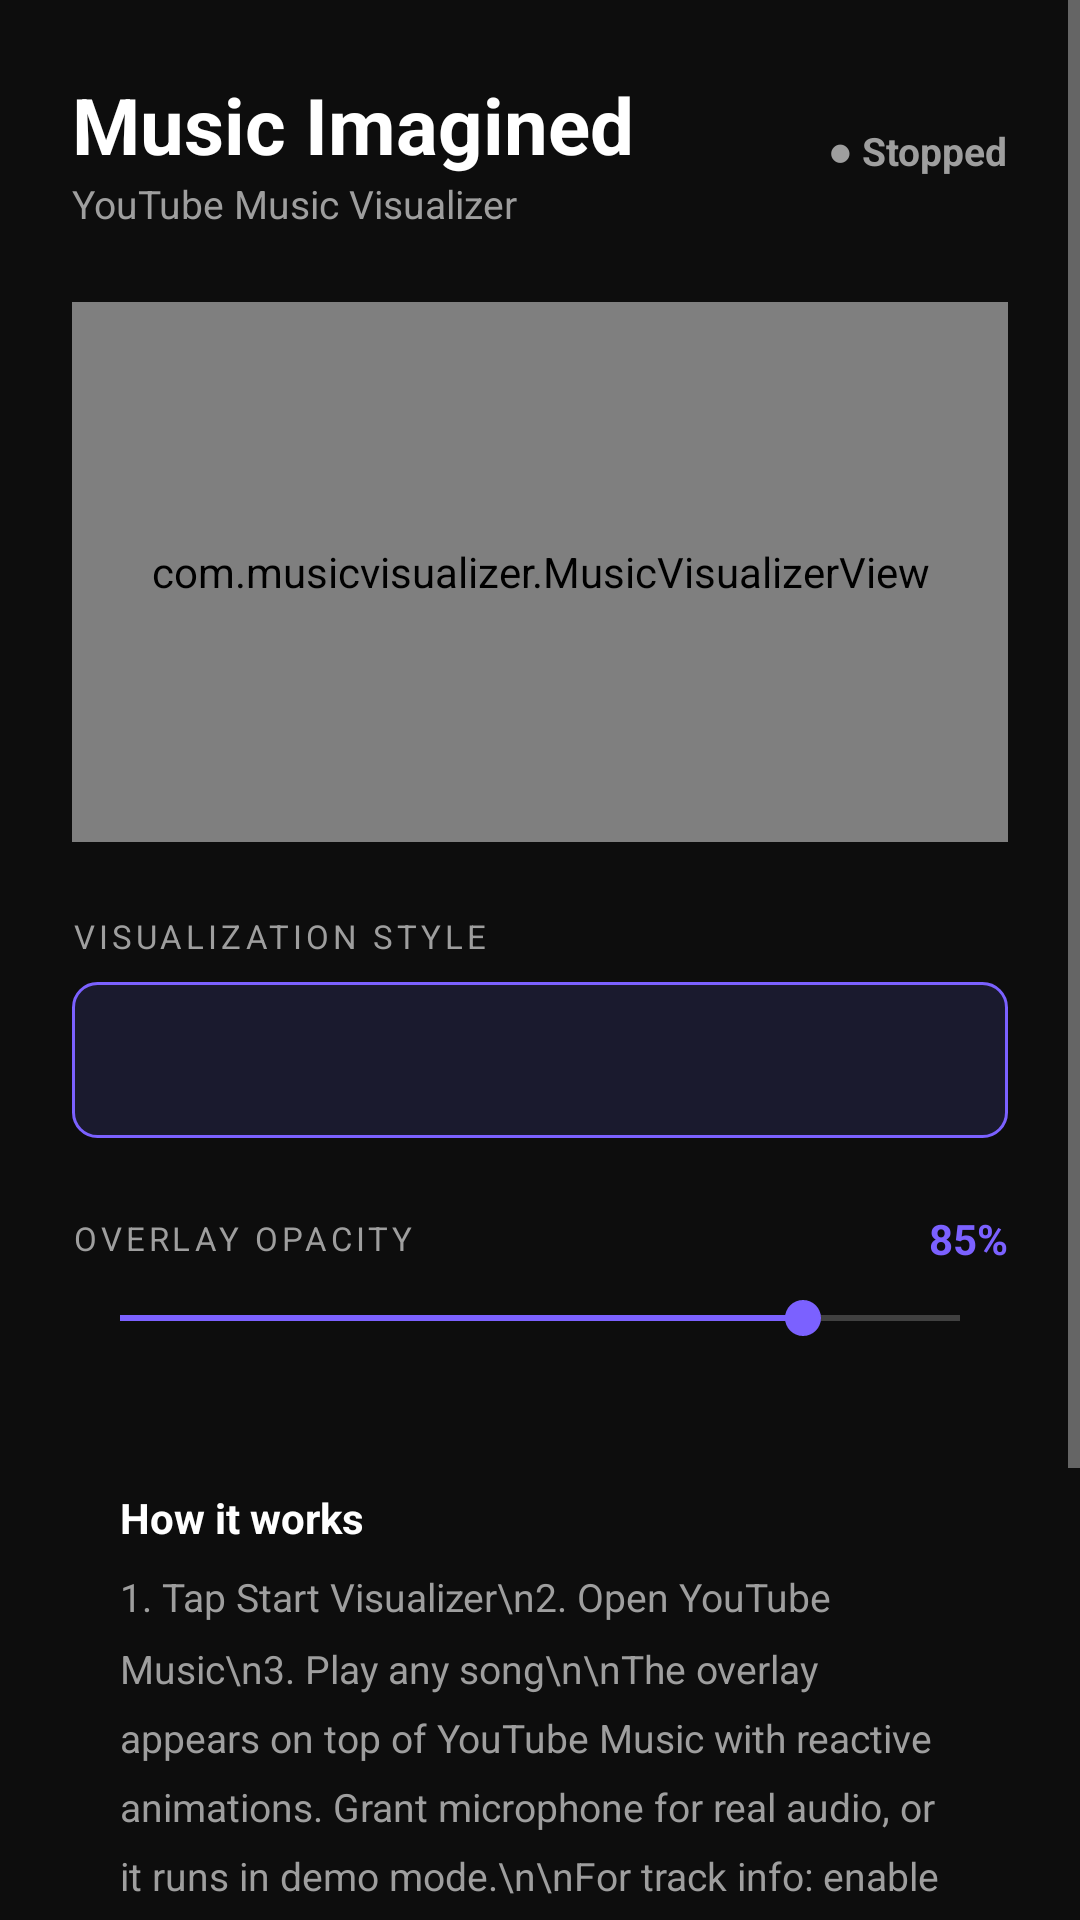

Reconstruct the res/layout file that produces this screen, plus the resources it refers to.
<!-- AndroidManifest.xml: application theme Theme.MusicVisualizer -->
<!-- res/layout/activity_main.xml -->
<?xml version="1.0" encoding="utf-8"?>
<ScrollView xmlns:android="http://schemas.android.com/apk/res/android"
    android:layout_width="match_parent"
    android:layout_height="match_parent"
    android:background="#0D0D0D"
    android:fillViewport="true">

    <LinearLayout
        android:layout_width="match_parent"
        android:layout_height="wrap_content"
        android:orientation="vertical"
        android:padding="24dp">

        
        <LinearLayout
            android:layout_width="match_parent"
            android:layout_height="wrap_content"
            android:orientation="horizontal"
            android:gravity="center_vertical"
            android:layout_marginBottom="24dp">

            <LinearLayout
                android:layout_width="0dp"
                android:layout_height="wrap_content"
                android:layout_weight="1"
                android:orientation="vertical">

                <TextView
                    android:layout_width="wrap_content"
                    android:layout_height="wrap_content"
                    android:text="Music Imagined"
                    android:textColor="#FFFFFF"
                    android:textSize="26sp"
                    android:textStyle="bold" />

                <TextView
                    android:layout_width="wrap_content"
                    android:layout_height="wrap_content"
                    android:text="YouTube Music Visualizer"
                    android:textColor="#9E9E9E"
                    android:textSize="13sp" />
            </LinearLayout>

            <TextView
                android:id="@+id/statusIndicator"
                android:layout_width="wrap_content"
                android:layout_height="wrap_content"
                android:text="● Stopped"
                android:textColor="#9E9E9E"
                android:textSize="13sp"
                android:textStyle="bold" />
        </LinearLayout>

        
        <com.musicvisualizer.MusicVisualizerView
            android:id="@+id/previewVisualizer"
            android:layout_width="match_parent"
            android:layout_height="180dp"
            android:layout_marginBottom="24dp"
            android:background="#1A1A2E" />

        
        <TextView
            android:layout_width="wrap_content"
            android:layout_height="wrap_content"
            android:text="VISUALIZATION STYLE"
            android:textColor="#9E9E9E"
            android:textSize="11sp"
            android:letterSpacing="0.12"
            android:layout_marginBottom="8dp" />

        
        <Spinner
            android:id="@+id/spinnerTheme"
            android:layout_width="match_parent"
            android:layout_height="52dp"
            android:background="@drawable/spinner_bg"
            android:paddingStart="12dp"
            android:paddingEnd="12dp"
            android:layout_marginBottom="24dp" />

        
        <LinearLayout
            android:layout_width="match_parent"
            android:layout_height="wrap_content"
            android:orientation="horizontal"
            android:gravity="center_vertical"
            android:layout_marginBottom="8dp">

            <TextView
                android:layout_width="0dp"
                android:layout_height="wrap_content"
                android:layout_weight="1"
                android:text="OVERLAY OPACITY"
                android:textColor="#9E9E9E"
                android:textSize="11sp"
                android:letterSpacing="0.12" />

            <TextView
                android:id="@+id/tvOpacityValue"
                android:layout_width="wrap_content"
                android:layout_height="wrap_content"
                android:text="85%"
                android:textColor="#7B61FF"
                android:textSize="14sp"
                android:textStyle="bold" />
        </LinearLayout>

        <SeekBar
            android:id="@+id/sliderOpacity"
            android:layout_width="match_parent"
            android:layout_height="wrap_content"
            android:max="80"
            android:progress="65"
            android:thumbTint="#7B61FF"
            android:progressTint="#7B61FF"
            android:layout_marginBottom="32dp" />

        
        <LinearLayout
            android:layout_width="match_parent"
            android:layout_height="wrap_content"
            android:orientation="vertical"
            android:background="@drawable/info_box_bg"
            android:padding="16dp"
            android:layout_marginBottom="24dp">

            <TextView
                android:layout_width="wrap_content"
                android:layout_height="wrap_content"
                android:text="How it works"
                android:textColor="#FFFFFF"
                android:textSize="14sp"
                android:textStyle="bold"
                android:layout_marginBottom="8dp" />

            <TextView
                android:layout_width="wrap_content"
                android:layout_height="wrap_content"
                android:text="1. Tap Start Visualizer\n2. Open YouTube Music\n3. Play any song\n\nThe overlay appears on top of YouTube Music with reactive animations. Grant microphone for real audio, or it runs in demo mode.\n\nFor track info: enable Notification Access for this app."
                android:textColor="#9E9E9E"
                android:textSize="13sp"
                android:lineSpacingMultiplier="1.5" />
        </LinearLayout>

        
        <Button
            android:id="@+id/btnToggleOverlay"
            android:layout_width="match_parent"
            android:layout_height="56dp"
            android:text="Start Visualizer"
            android:textSize="16sp"
            android:textColor="#FFFFFF"
            android:textStyle="bold"
            android:backgroundTint="#2E7D32"
            android:layout_marginBottom="12dp" />

        
        <Button
            android:id="@+id/btnPermissions"
            android:layout_width="match_parent"
            android:layout_height="48dp"
            android:text="Check Permissions"
            android:textSize="14sp"
            android:textColor="#9E9E9E"
            android:backgroundTint="#1A1A2E" />

    </LinearLayout>
</ScrollView>
<!-- resources referenced by this layout -->
<resources>
  <!-- drawable spinner_bg (drawable) -->
  <?xml version="1.0" encoding="utf-8"?>
  <shape xmlns:android="http://schemas.android.com/apk/res/android"
      android:shape="rectangle">
      <solid android:color="#1A1A2E" />
      <corners android:radius="8dp" />
      <stroke android:width="1dp" android:color="#7B61FF" />
  </shape>
  <style name="Theme.MusicVisualizer" parent="android:Theme.Material.NoActionBar">
          <item name="android:colorPrimary">@color/accent</item>
          <item name="android:colorPrimaryDark">@color/surface_dark</item>
          <item name="android:colorAccent">@color/accent</item>
          <item name="android:windowBackground">@color/background_dark</item>
          <item name="android:statusBarColor">@color/background_dark</item>
          <item name="android:navigationBarColor">@color/background_dark</item>
      </style>
  <color name="accent">#7B61FF</color>
  <color name="surface_dark">#1A1A2E</color>
  <color name="background_dark">#0D0D0D</color>
</resources>
